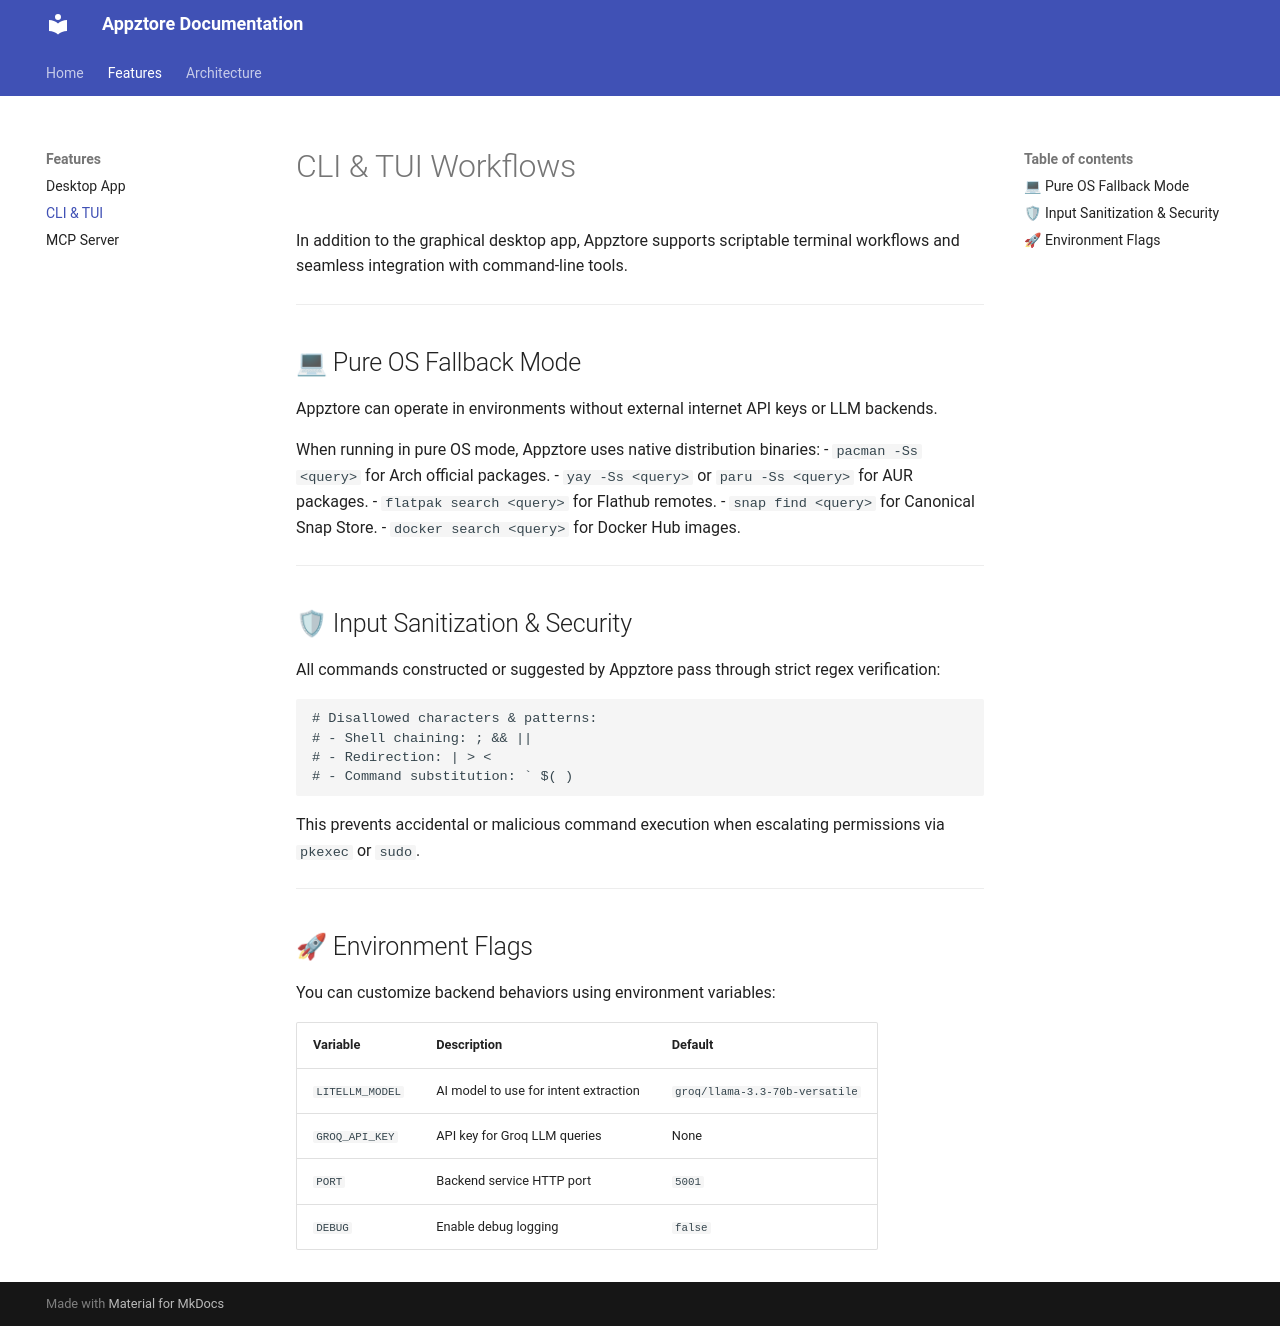

repository: ziuus/Appztore · page: cli/index.html · generator: mkdocs

# CLI & TUI Workflows

In addition to the graphical desktop app, Appztore supports scriptable terminal workflows and seamless integration with command-line tools.

---

## 💻 Pure OS Fallback Mode

Appztore can operate in environments without external internet API keys or LLM backends.

When running in pure OS mode, Appztore uses native distribution binaries:
- `pacman -Ss <query>` for Arch official packages.
- `yay -Ss <query>` or `paru -Ss <query>` for AUR packages.
- `flatpak search <query>` for Flathub remotes.
- `snap find <query>` for Canonical Snap Store.
- `docker search <query>` for Docker Hub images.

---

## 🛡 Input Sanitization & Security

All commands constructed or suggested by Appztore pass through strict regex verification:

```python
# Disallowed characters & patterns:
# - Shell chaining: ; && ||
# - Redirection: | > <
# - Command substitution: ` $( )
```

This prevents accidental or malicious command execution when escalating permissions via `pkexec` or `sudo`.

---

## 🚀 Environment Flags

You can customize backend behaviors using environment variables:

| Variable | Description | Default |
| :--- | :--- | :--- |
| `LITELLM_MODEL` | AI model to use for intent extraction | `groq/llama-3.3-70b-versatile` |
| `GROQ_API_KEY` | API key for Groq LLM queries | None |
| `PORT` | Backend service HTTP port | `5001` |
| `DEBUG` | Enable debug logging | `false` |
